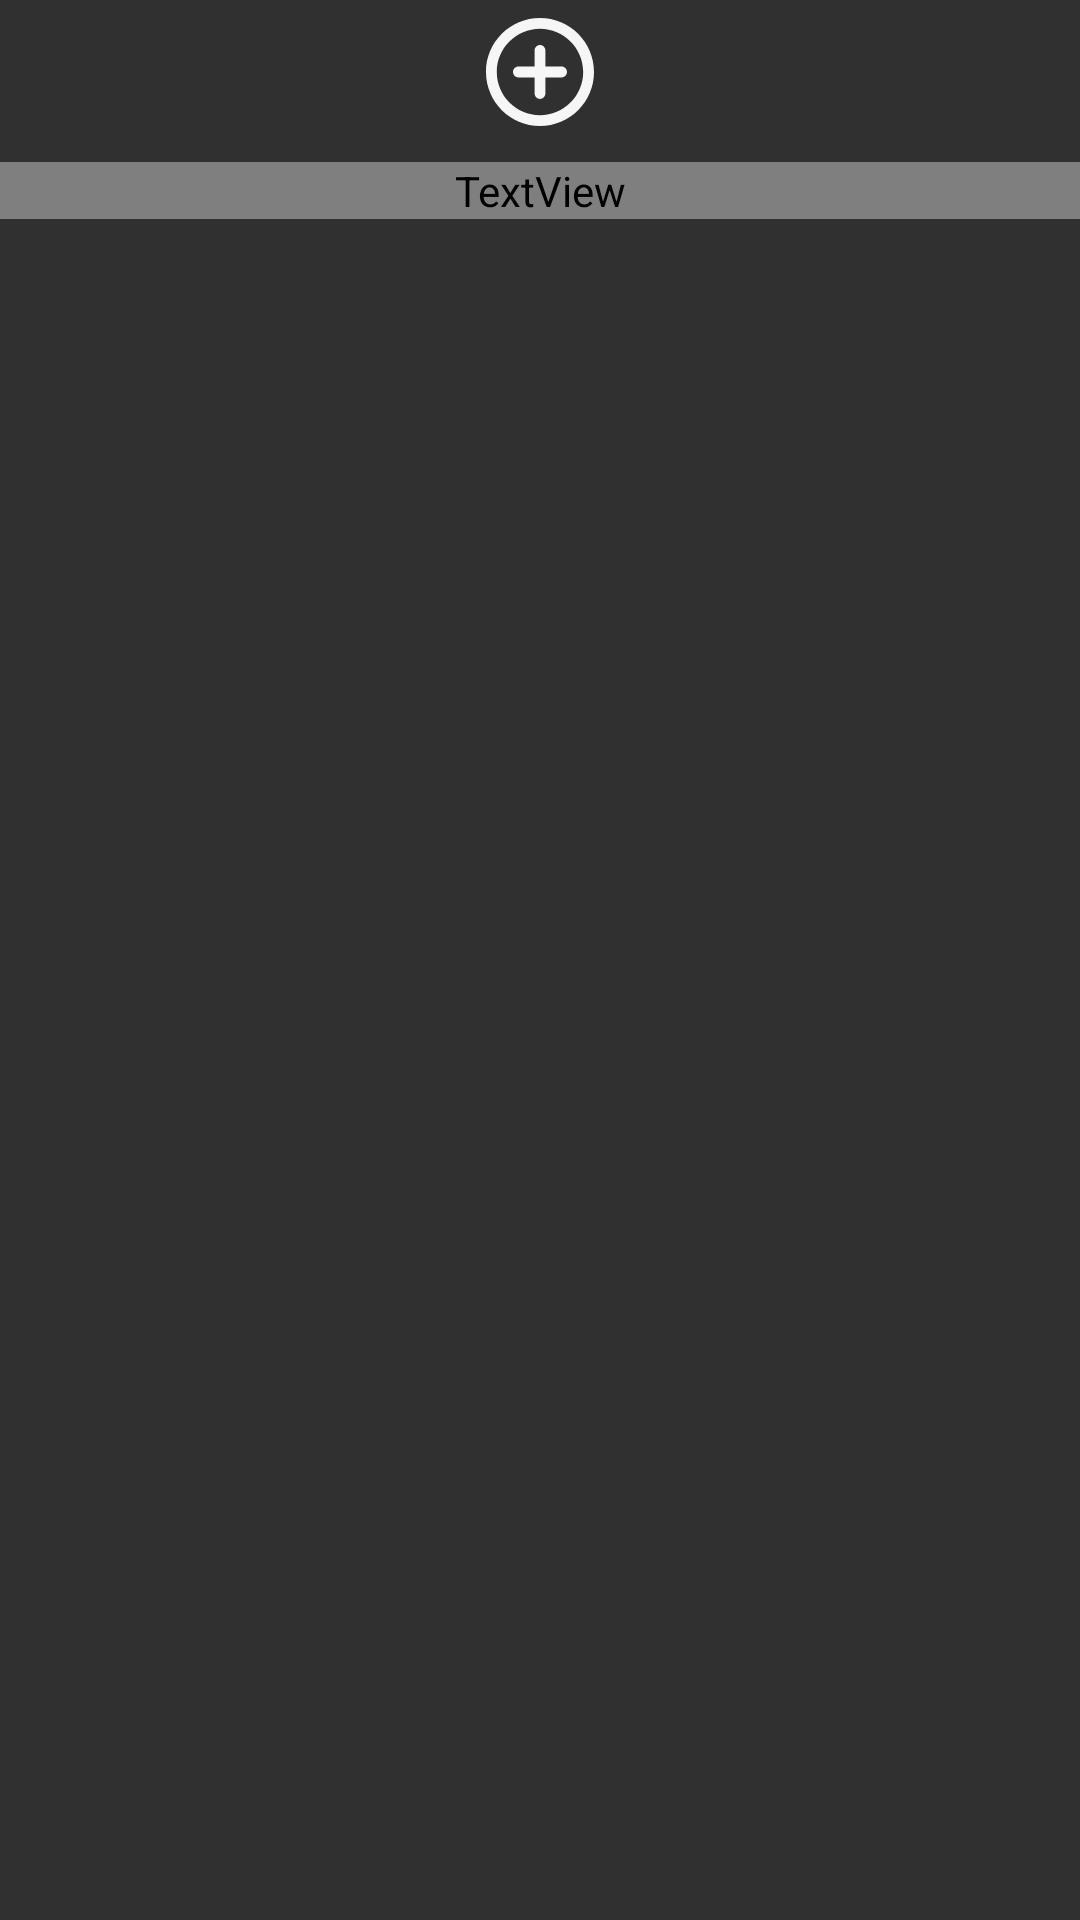

Write the Android layout XML for this screen, with the resource values it uses.
<!-- AndroidManifest.xml: application theme Theme.AppCompat.NoActionBar -->
<!-- res/layout/view_friends_add_recycler_item.xml -->
<?xml version="1.0" encoding="utf-8"?>
<androidx.constraintlayout.widget.ConstraintLayout xmlns:android="http://schemas.android.com/apk/res/android"
    android:layout_width="56dp"
    android:layout_height="match_parent"
    xmlns:app="http://schemas.android.com/apk/res-auto">

    <ImageView
        android:id="@+id/iv_add"
        android:layout_width="40dp"
        android:layout_height="40dp"
        android:layout_marginTop="4dp"
        android:src="@drawable/add_circle_outline_24_px"
        app:layout_constraintTop_toTopOf="parent"
        app:layout_constraintStart_toStartOf="parent"
        app:layout_constraintEnd_toEndOf="parent" />

    <TextView
        android:id="@+id/tv_name"
        android:layout_width="match_parent"
        android:layout_height="wrap_content"
        android:textSize="12sp"
        android:textColor="@color/white"
        android:lineSpacingExtra="5sp"
        android:fontFamily="@font/regular"
        android:text="Add friend"
        android:gravity="center"
        android:maxLines="1"
        android:layout_marginTop="10dp"
        android:paddingHorizontal="2dp"
        app:layout_constraintTop_toBottomOf="@+id/iv_add"
        app:layout_constraintStart_toStartOf="parent"
        app:layout_constraintEnd_toEndOf="parent"
        />

</androidx.constraintlayout.widget.ConstraintLayout>
<!-- resources referenced by this layout -->
<resources>
  <color name="white">#f6f6f6</color>
  <!-- drawable add_circle_outline_24_px: png bitmap (drawable-hdpi, 1755 bytes) -->
</resources>
